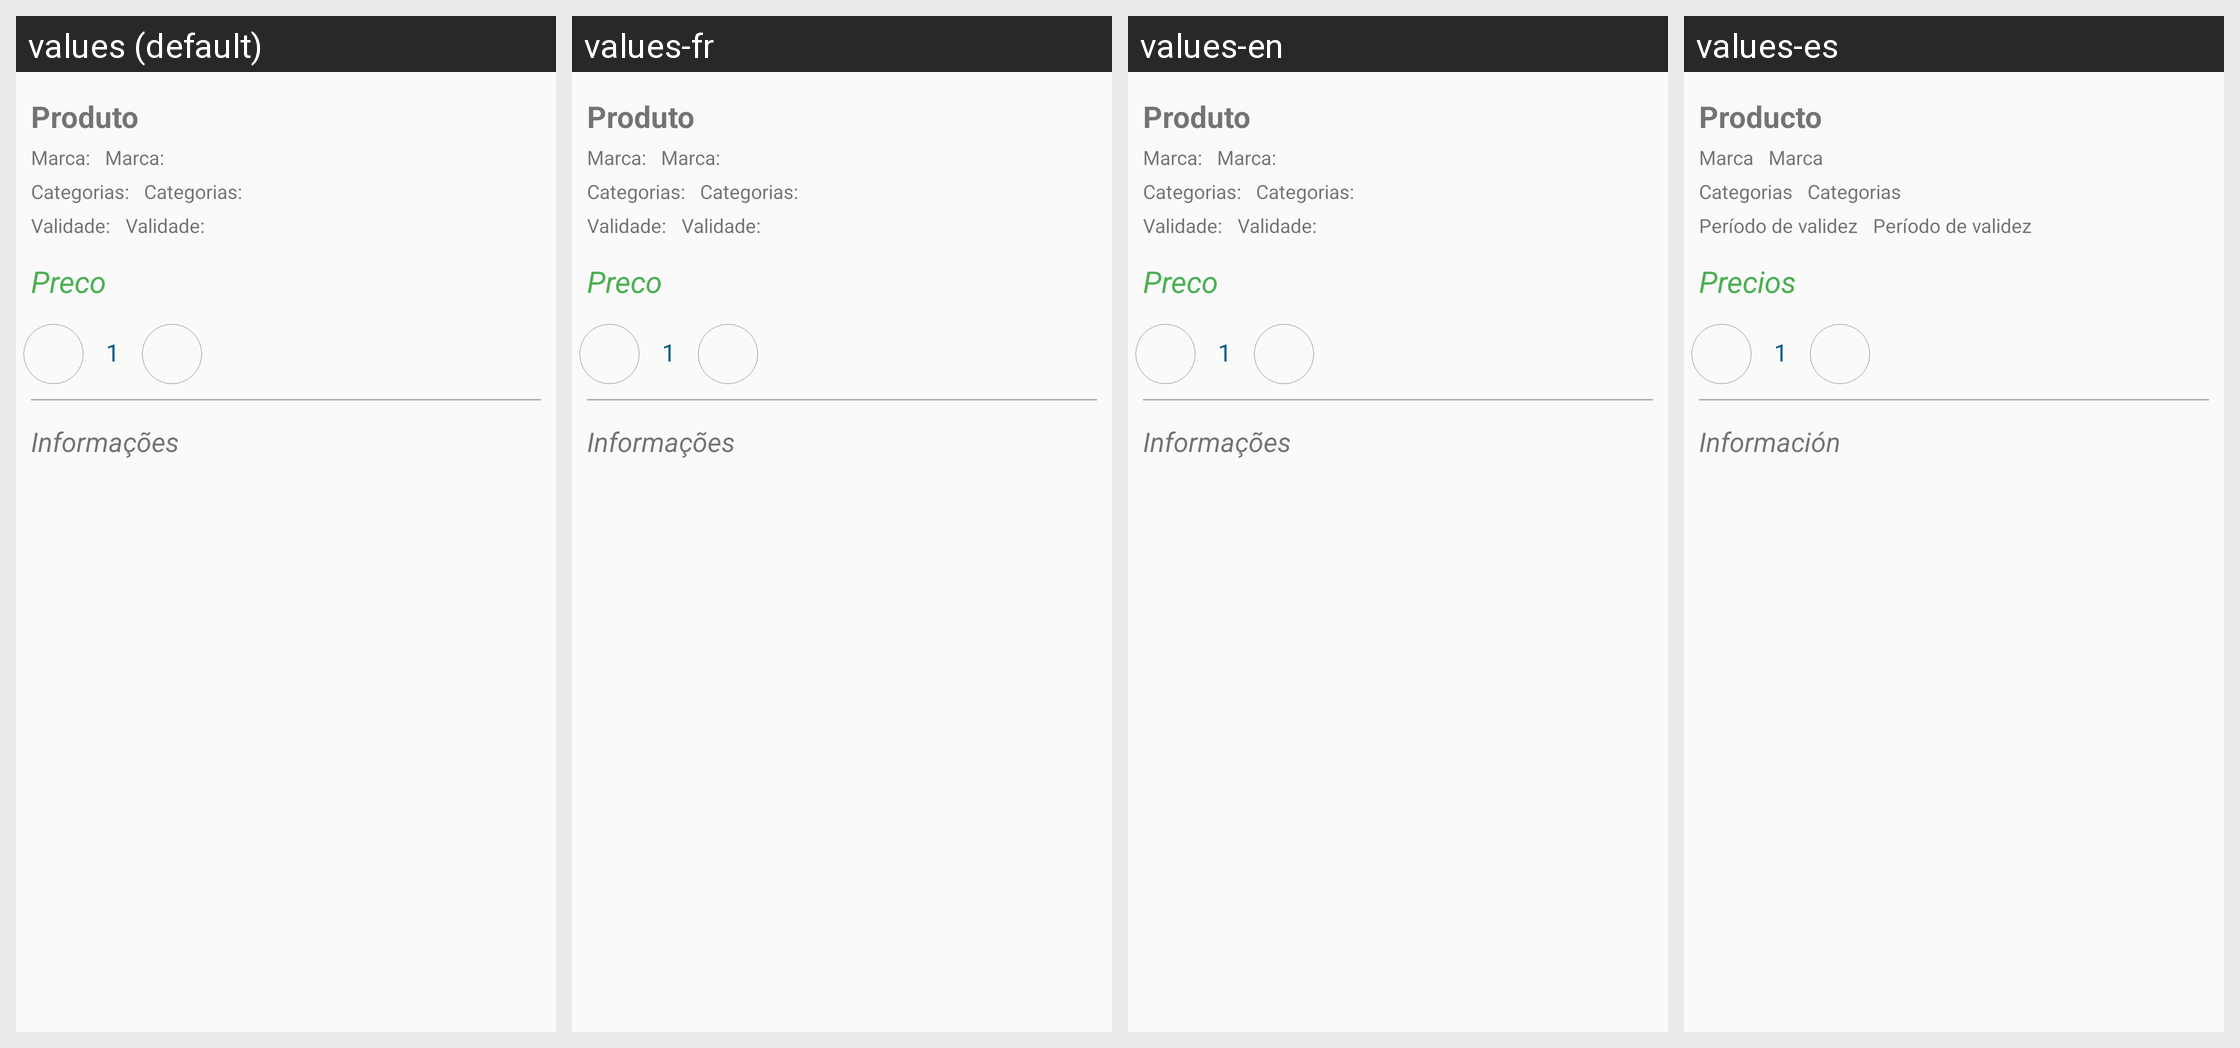

For this localized Android screen grid, give each drawn string resource with its value in every locale shown.
Android screen res/layout/content_detalhes_produtos.xml rendered under 4 locales, left to right: values (default), values-fr, values-en, values-es. Device: Nexus 5 (rendered at 1080×1920; each locale shown at half size, 540×960, under a caption strip naming it); theme AppTheme.
Strings drawn on this screen, with the default value and each locale's value (text and hints the layout hard-codes, and strings that could not be matched under every locale, appear in the picture but are not listed):

txt_nome_produto
  values: Produto
  values-fr: Produto
  values-en: Produto
  values-es: Producto

txt_marca
  values: Marca:
  values-fr: Marca:
  values-en: Marca:
  values-es: Marca

txt_nomeCateoria
  values: Categorias:
  values-fr: Categorias:
  values-en: Categorias:
  values-es: Categorias

txt_validade
  values: Validade:
  values-fr: Validade:
  values-en: Validade:
  values-es: Período de validez

txt_preco
  values: Preco
  values-fr: Preco
  values-en: Preco
  values-es: Precios

txt_info
  values: Informações
  values-fr: Informações
  values-en: Informações
  values-es: Información
